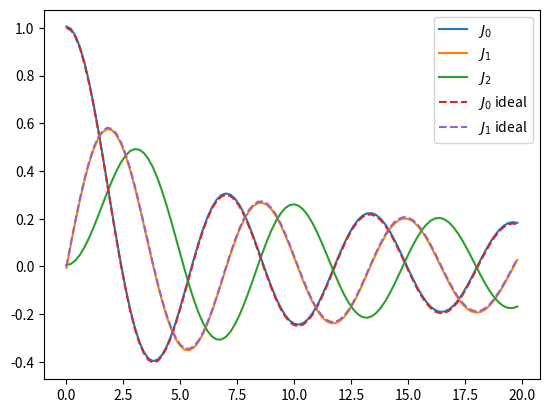

Here is the Python script that generated this plot:
import numpy as np
from scipy.special import j0, j1
import matplotlib.pyplot as plt


r_max = 20 
N = 1000
h = r_max/N 

# Integriert eine Beliebige Funktion f von im Intervall [a, b] mit der Trapezmethode (Mittelpunktsregel)
def integrate(f, a, b):
    integral = 0
    x = a
    while x <= b:
        integral += h * f((2 * x + h) / 2)
        x += h
    return integral



# Gibt den Wert der m-te Besselfunktion mit dem Argument r zurück
def bessel_func(r, m):
    def integrand(x):
        return np.cos(m * x - r * np.sin(x))

    return 1 / np.pi * integrate(integrand, 0, np.pi)

x_axis = np.arange(0, r_max, r_max/100)
y_axis = np.empty(len(x_axis))

for m in [0, 1, 2]:
    for index, r in enumerate(x_axis):
        y_axis[index] = bessel_func(r, m)

    plt.plot(x_axis, y_axis, label='$J_' + str(m) + '$')
    
plt.plot(x_axis, j0(x_axis), '--' , label='$J_0$ ideal')
plt.plot(x_axis, j1(x_axis), '--' ,label='$J_1$ ideal')


plt.legend()
plt.show()
